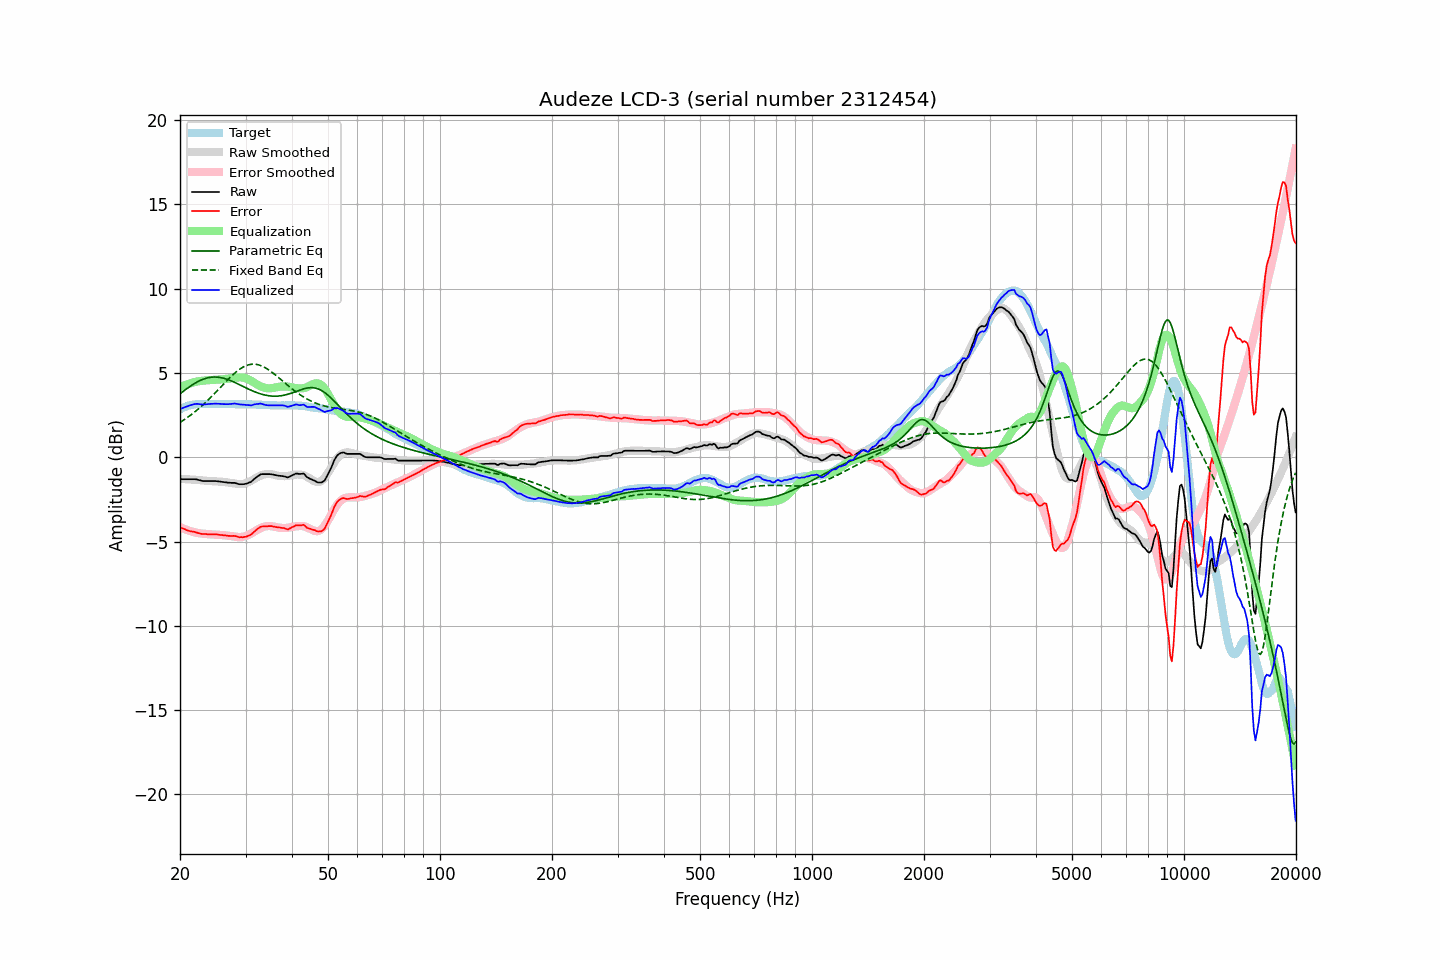

Values plotted in this chart, from the file beside it:
frequency, raw, error, smoothed, error_smoothed, equalization, parametric_eq, fixed_band_eq, equalized_raw, equalized_smoothed, target
20.00, -1.30, -4.14, -1.29, -4.15, 4.15, 3.76, 2.06, 2.84, 2.86, 2.83
20.20, -1.30, -4.19, -1.29, -4.19, 4.19, 3.83, 2.12, 2.89, 2.90, 2.88
20.40, -1.30, -4.24, -1.30, -4.23, 4.23, 3.90, 2.19, 2.93, 2.94, 2.93
20.61, -1.30, -4.27, -1.30, -4.27, 4.27, 3.98, 2.25, 2.97, 2.97, 2.96
20.81, -1.30, -4.32, -1.31, -4.31, 4.31, 4.05, 2.31, 3.00, 3.00, 3.01
21.02, -1.30, -4.36, -1.31, -4.34, 4.34, 4.11, 2.38, 3.04, 3.03, 3.05
21.23, -1.30, -4.38, -1.32, -4.37, 4.37, 4.18, 2.45, 3.07, 3.05, 3.07
21.44, -1.30, -4.40, -1.32, -4.40, 4.40, 4.25, 2.52, 3.10, 3.08, 3.09
21.66, -1.30, -4.42, -1.33, -4.43, 4.43, 4.31, 2.59, 3.12, 3.10, 3.11
21.87, -1.30, -4.43, -1.34, -4.45, 4.45, 4.37, 2.67, 3.15, 3.12, 3.12
22.09, -1.31, -4.46, -1.34, -4.47, 4.47, 4.42, 2.75, 3.16, 3.13, 3.14
22.31, -1.33, -4.49, -1.35, -4.49, 4.49, 4.47, 2.83, 3.16, 3.14, 3.15
22.54, -1.36, -4.52, -1.36, -4.51, 4.51, 4.52, 2.91, 3.15, 3.15, 3.15
22.76, -1.38, -4.54, -1.37, -4.52, 4.52, 4.57, 2.99, 3.14, 3.15, 3.15
22.99, -1.41, -4.56, -1.38, -4.54, 4.54, 4.61, 3.08, 3.12, 3.16, 3.14
23.22, -1.41, -4.56, -1.39, -4.54, 4.54, 4.64, 3.17, 3.13, 3.16, 3.14
23.45, -1.41, -4.56, -1.40, -4.55, 4.55, 4.67, 3.25, 3.14, 3.16, 3.14
23.69, -1.41, -4.57, -1.40, -4.56, 4.56, 4.70, 3.35, 3.15, 3.16, 3.15
23.92, -1.41, -4.57, -1.41, -4.57, 4.57, 4.72, 3.44, 3.15, 3.16, 3.15
24.16, -1.41, -4.57, -1.42, -4.57, 4.57, 4.74, 3.53, 3.16, 3.16, 3.15
24.40, -1.41, -4.58, -1.42, -4.58, 4.58, 4.75, 3.63, 3.17, 3.16, 3.16
24.65, -1.41, -4.57, -1.43, -4.58, 4.58, 4.75, 3.73, 3.17, 3.16, 3.15
24.89, -1.41, -4.57, -1.43, -4.59, 4.59, 4.75, 3.83, 3.17, 3.16, 3.15
25.14, -1.42, -4.58, -1.44, -4.59, 4.59, 4.75, 3.93, 3.17, 3.16, 3.15
25.39, -1.43, -4.60, -1.44, -4.60, 4.60, 4.74, 4.03, 3.17, 3.16, 3.16
25.65, -1.44, -4.61, -1.45, -4.61, 4.61, 4.73, 4.13, 3.16, 3.16, 3.16
25.91, -1.46, -4.62, -1.46, -4.61, 4.61, 4.71, 4.23, 3.15, 3.16, 3.15
26.16, -1.47, -4.63, -1.47, -4.62, 4.62, 4.69, 4.33, 3.15, 3.16, 3.15
26.43, -1.48, -4.64, -1.48, -4.63, 4.63, 4.66, 4.43, 3.15, 3.15, 3.15
26.69, -1.49, -4.65, -1.49, -4.64, 4.64, 4.63, 4.52, 3.15, 3.15, 3.15
26.96, -1.51, -4.67, -1.50, -4.66, 4.66, 4.60, 4.62, 3.14, 3.15, 3.15
27.23, -1.51, -4.67, -1.52, -4.67, 4.67, 4.56, 4.72, 3.16, 3.15, 3.15
27.50, -1.52, -4.68, -1.54, -4.68, 4.68, 4.52, 4.81, 3.16, 3.15, 3.15
27.77, -1.52, -4.67, -1.55, -4.70, 4.70, 4.48, 4.90, 3.17, 3.15, 3.14
28.05, -1.52, -4.67, -1.56, -4.71, 4.71, 4.44, 4.98, 3.19, 3.15, 3.14
28.33, -1.55, -4.69, -1.58, -4.72, 4.72, 4.39, 5.06, 3.17, 3.14, 3.13
28.62, -1.58, -4.72, -1.59, -4.73, 4.73, 4.35, 5.14, 3.15, 3.14, 3.13
28.90, -1.60, -4.75, -1.59, -4.73, 4.73, 4.30, 5.21, 3.13, 3.14, 3.14
29.19, -1.60, -4.74, -1.59, -4.73, 4.73, 4.25, 5.27, 3.13, 3.14, 3.13
29.48, -1.60, -4.75, -1.58, -4.72, 4.72, 4.21, 5.33, 3.12, 3.14, 3.14
29.78, -1.59, -4.73, -1.57, -4.70, 4.70, 4.16, 5.38, 3.11, 3.14, 3.13
30.08, -1.57, -4.72, -1.54, -4.67, 4.67, 4.11, 5.42, 3.10, 3.14, 3.14
30.38, -1.54, -4.68, -1.50, -4.64, 4.64, 4.07, 5.46, 3.09, 3.13, 3.13
30.68, -1.50, -4.64, -1.46, -4.59, 4.59, 4.02, 5.49, 3.09, 3.13, 3.13
30.99, -1.47, -4.61, -1.41, -4.54, 4.54, 3.98, 5.50, 3.07, 3.13, 3.13
31.30, -1.39, -4.52, -1.36, -4.49, 4.49, 3.94, 5.51, 3.09, 3.13, 3.12
31.61, -1.30, -4.43, -1.30, -4.43, 4.43, 3.90, 5.52, 3.12, 3.13, 3.12
31.93, -1.22, -4.35, -1.25, -4.37, 4.37, 3.86, 5.51, 3.14, 3.12, 3.12
32.24, -1.15, -4.27, -1.19, -4.31, 4.31, 3.82, 5.49, 3.16, 3.12, 3.11
32.57, -1.09, -4.21, -1.14, -4.26, 4.26, 3.79, 5.47, 3.16, 3.11, 3.11
32.89, -1.02, -4.14, -1.10, -4.21, 4.21, 3.76, 5.44, 3.18, 3.11, 3.11
33.22, -1.00, -4.11, -1.06, -4.17, 4.17, 3.73, 5.40, 3.16, 3.11, 3.10
33.55, -1.00, -4.11, -1.03, -4.13, 4.13, 3.70, 5.36, 3.13, 3.10, 3.10
33.89, -1.00, -4.10, -1.01, -4.11, 4.11, 3.68, 5.31, 3.10, 3.10, 3.09
34.23, -1.00, -4.10, -1.00, -4.09, 4.09, 3.66, 5.25, 3.09, 3.09, 3.09
34.57, -1.00, -4.09, -0.99, -4.08, 4.08, 3.65, 5.19, 3.08, 3.09, 3.08
34.92, -1.00, -4.09, -1.00, -4.08, 4.08, 3.63, 5.12, 3.08, 3.08, 3.08
35.27, -1.01, -4.09, -1.01, -4.09, 4.09, 3.62, 5.05, 3.08, 3.08, 3.07
35.62, -1.03, -4.11, -1.03, -4.11, 4.11, 3.62, 4.98, 3.07, 3.08, 3.07
35.97, -1.05, -4.13, -1.05, -4.13, 4.13, 3.62, 4.90, 3.07, 3.07, 3.07
... 635 more rows
